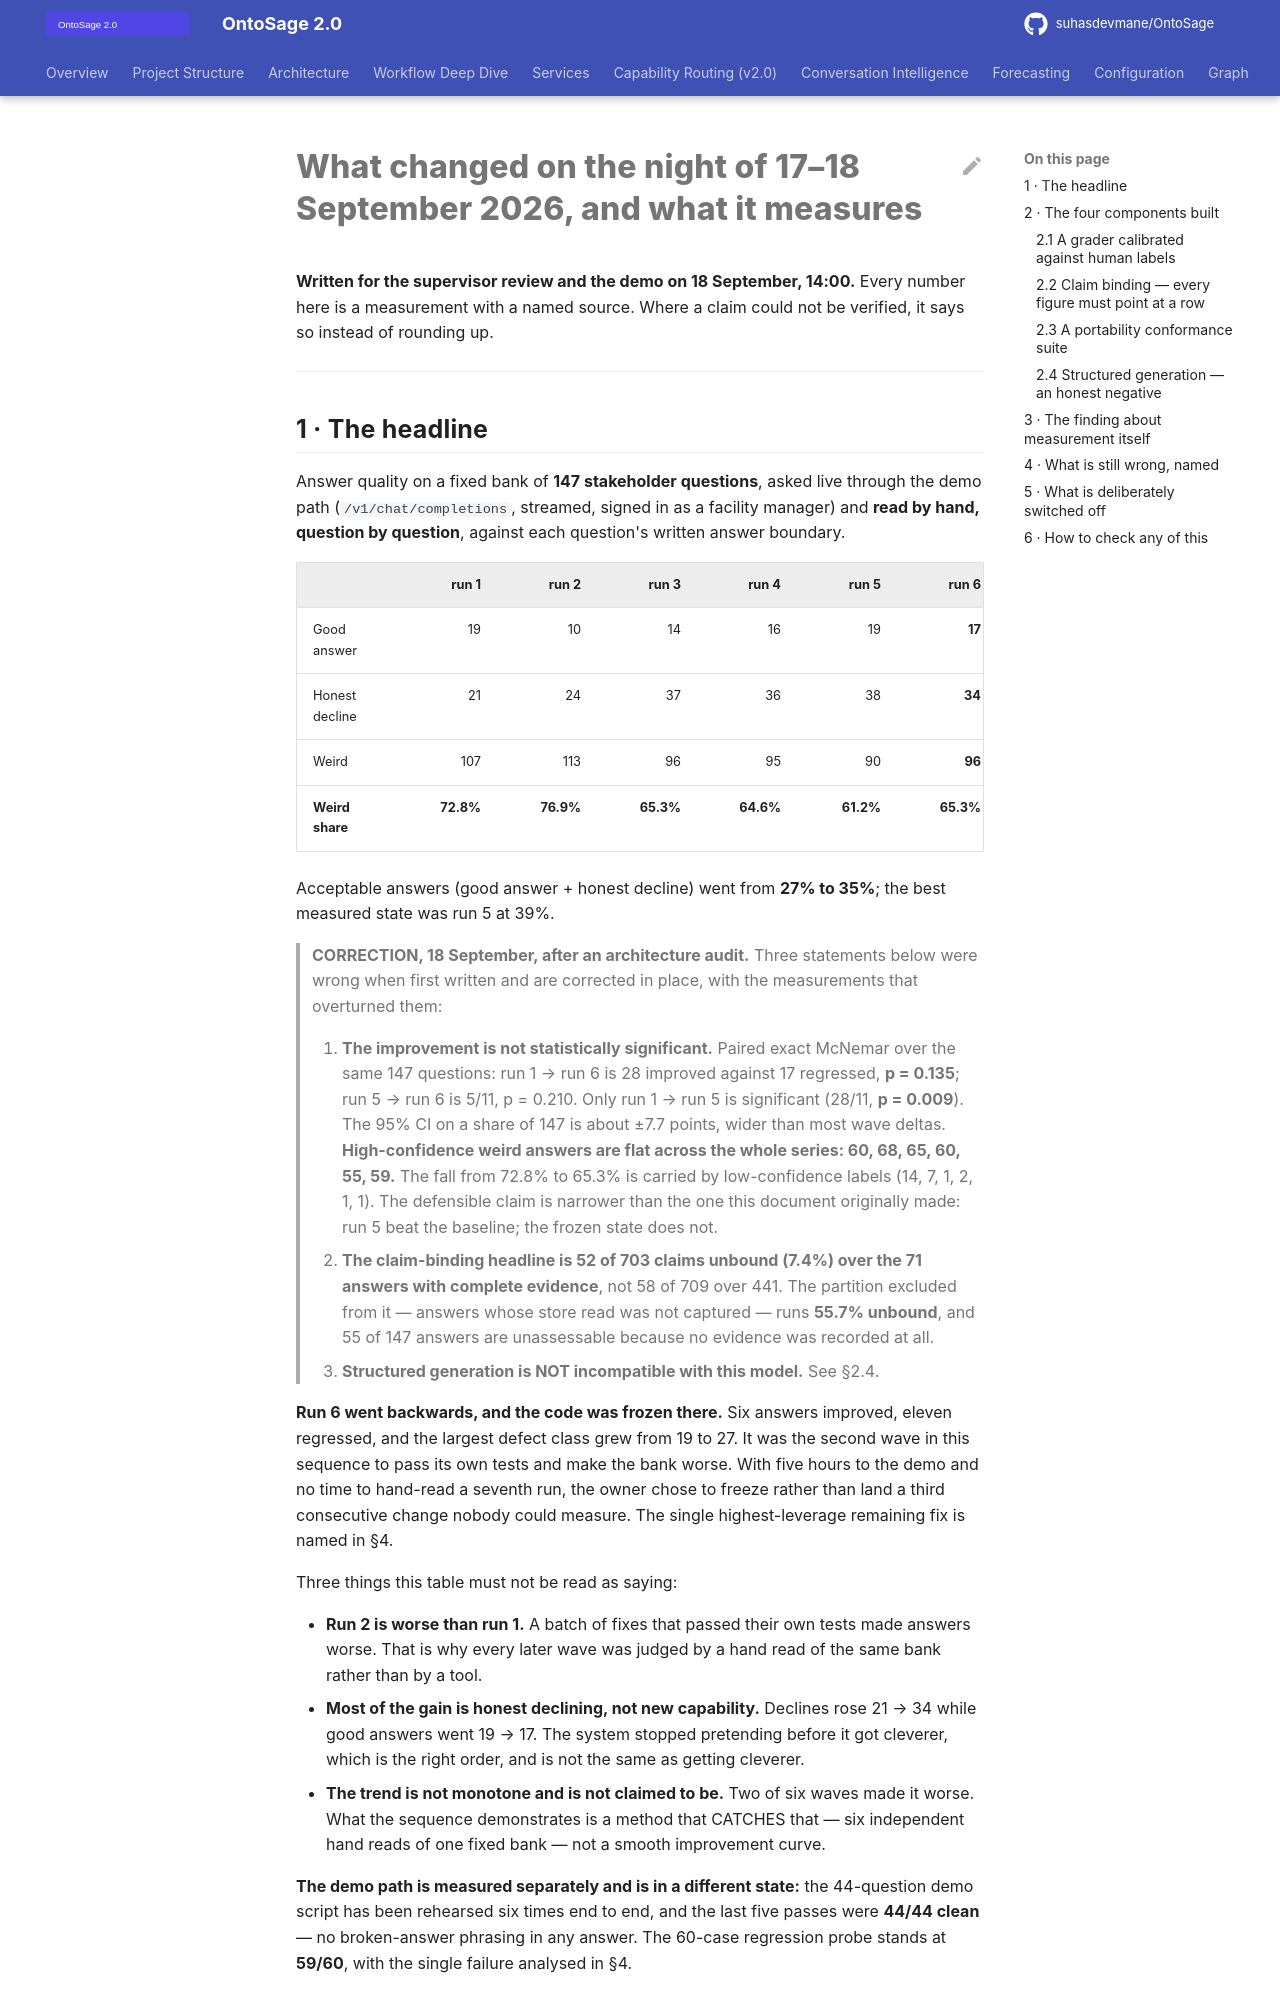

repository: suhasdevmane/OntoSage · page: NIGHT_OF_2026-09-17_RESULTS/index.html · generator: mkdocs

# What changed on the night of 17–18 September 2026, and what it measures

**Written for the supervisor review and the demo on 18 September, 14:00.** Every number here is a
measurement with a named source. Where a claim could not be verified, it says so instead of
rounding up.

---

## 1 · The headline

Answer quality on a fixed bank of **147 stakeholder questions**, asked live through the demo path
(`/v1/chat/completions`, streamed, signed in as a facility manager) and **read by hand, question by
question**, against each question's written answer boundary.

| | run 1 | run 2 | run 3 | run 4 | run 5 | run 6 |
|---|---:|---:|---:|---:|---:|---:|
| Good answer | 19 | 10 | 14 | 16 | 19 | **17** |
| Honest decline | 21 | 24 | 37 | 36 | 38 | **34** |
| Weird | 107 | 113 | 96 | 95 | 90 | **96** |
| **Weird share** | **72.8%** | **76.9%** | **65.3%** | **64.6%** | **61.2%** | **65.3%** |

Acceptable answers (good answer + honest decline) went from **27% to 35%**; the best measured state
was run 5 at 39%.

> **CORRECTION, 18 September, after an architecture audit.** Three statements below were wrong
> when first written and are corrected in place, with the measurements that overturned them:
>
> 1. **The improvement is not statistically significant.** Paired exact McNemar over the same 147
>    questions: run 1 → run 6 is 28 improved against 17 regressed, **p = 0.135**; run 5 → run 6 is
>    5/11, p = 0.210. Only run 1 → run 5 is significant (28/11, **p = 0.009**). The 95% CI on a
>    share of 147 is about ±7.7 points, wider than most wave deltas. **High-confidence weird
>    answers are flat across the whole series: 60, 68, 65, 60, 55, 59.** The fall from 72.8% to
>    65.3% is carried by low-confidence labels (14, 7, 1, 2, 1, 1). The defensible claim is
>    narrower than the one this document originally made: run 5 beat the baseline; the frozen
>    state does not.
> 2. **The claim-binding headline is 52 of 703 claims unbound (7.4%) over the 71 answers with
>    complete evidence**, not 58 of 709 over 441. The partition excluded from it — answers whose
>    store read was not captured — runs **55.7% unbound**, and 55 of 147 answers are unassessable
>    because no evidence was recorded at all.
> 3. **Structured generation is NOT incompatible with this model.** See §2.4.

**Run 6 went backwards, and the code was frozen there.** Six answers improved, eleven regressed, and
the largest defect class grew from 19 to 27. It was the second wave in this sequence to pass its own
tests and make the bank worse. With five hours to the demo and no time to hand-read a seventh run,
the owner chose to freeze rather than land a third consecutive change nobody could measure. The
single highest-leverage remaining fix is named in §4.

Three things this table must not be read as saying:

* **Run 2 is worse than run 1.** A batch of fixes that passed their own tests made answers worse.
  That is why every later wave was judged by a hand read of the same bank rather than by a tool.
* **Most of the gain is honest declining, not new capability.** Declines rose 21 → 34 while good
  answers went 19 → 17. The system stopped pretending before it got cleverer, which is the right
  order, and is not the same as getting cleverer.
* **The trend is not monotone and is not claimed to be.** Two of six waves made it worse. What the
  sequence demonstrates is a method that CATCHES that — six independent hand reads of one fixed
  bank — not a smooth improvement curve.

**The demo path is measured separately and is in a different state:** the 44-question demo script
has been rehearsed six times end to end, and the last five passes were **44/44 clean** — no
broken-answer phrasing in any answer. The 60-case regression probe stands at **59/60**, with the
single failure analysed in §4.

---

## 2 · The four components built

Each one exists because a specific defect was measured, and each carries its own limit.
